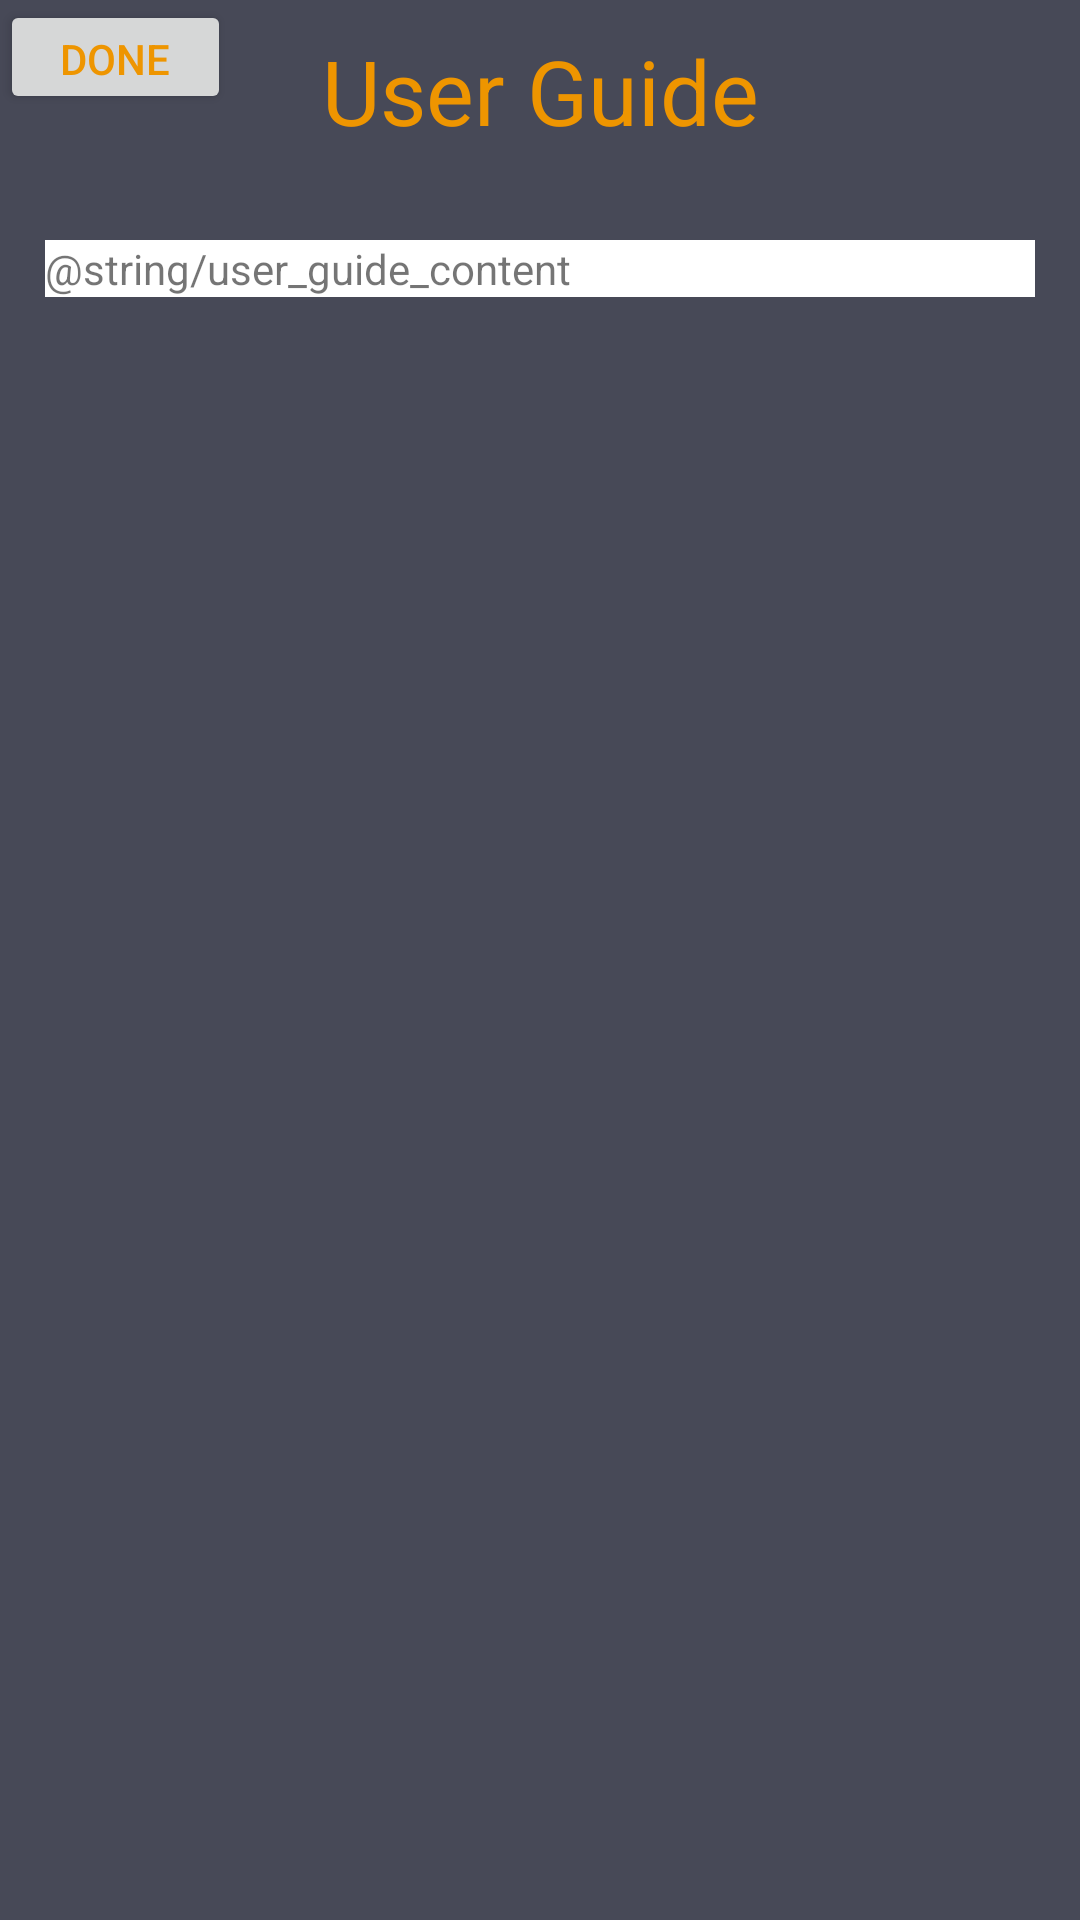

Android layout source for this screen:
<!-- AndroidManifest.xml: application theme no_title -->
<!-- res/layout/activity_user_guide.xml -->
<?xml version="1.0" encoding="utf-8"?>
<android.support.constraint.ConstraintLayout xmlns:android="http://schemas.android.com/apk/res/android"
    xmlns:app="http://schemas.android.com/apk/res-auto"
    xmlns:tools="http://schemas.android.com/tools"
    android:layout_width="match_parent"
    android:layout_height="match_parent"
    tools:context=".UserGuide"
    android:background="@color/darkBackground">

    <Button
        android:id="@+id/buttonReturn"
        android:layout_width="77dp"
        android:layout_height="38dp"
        android:text="Done"
        android:textColor="@color/brown"
        app:layout_constraintStart_toStartOf="parent"
        app:layout_constraintTop_toTopOf="parent" />

    <TextView
        android:id="@+id/titleText"
        android:layout_width="wrap_content"
        android:layout_height="wrap_content"
        android:layout_marginTop="10dp"
        android:textSize="@dimen/welcome_text_size"
        android:text="User Guide"
        android:textColor="@color/brown"
        app:layout_constraintEnd_toEndOf="parent"
        app:layout_constraintStart_toStartOf="parent"
        app:layout_constraintTop_toTopOf="parent"></TextView>

    <ScrollView
        android:id="@+id/scrollView2"
        android:layout_width="match_parent"
        android:layout_height="match_parent"
        android:layout_marginTop="@dimen/button_activity_width"
        app:layout_constraintBottom_toBottomOf="parent"
        app:layout_constraintStart_toStartOf="parent"
        app:layout_constraintTop_toTopOf="parent"
        app:layout_constraintVertical_bias="1.0">

        <android.support.constraint.ConstraintLayout
            android:layout_width="match_parent"
            android:layout_height="match_parent"
            android:layout_marginLeft="@dimen/margin_between_buttons"
            android:layout_marginRight="@dimen/margin_between_buttons">

            <TextView
                android:layout_width="match_parent"
                android:layout_height="match_parent"
                android:background="@color/white"
                android:text="@string/user_guide_content"
                />
        </android.support.constraint.ConstraintLayout>

    </ScrollView>

</android.support.constraint.ConstraintLayout>
<!-- resources referenced by this layout -->
<resources>
  <color name="brown">#EE9500</color>
  <color name="darkBackground">#B7020518</color>
  <color name="white">#FFFFFF</color>
  <dimen name="button_activity_width">80dp</dimen>
  <dimen name="margin_between_buttons">15dp</dimen>
  <dimen name="welcome_text_size">30sp</dimen>
  <style name="no_title" parent="Theme.AppCompat.Light.NoActionBar">
          <item name="colorPrimary">@color/colorPrimary</item>
          <item name="colorPrimaryDark">@color/colorPrimaryDark</item>
          <item name="colorAccent">@color/colorAccent</item>
      </style>
  <color name="colorPrimary">#008577</color>
  <color name="colorPrimaryDark">#00574B</color>
  <color name="colorAccent">#D81B60</color>
</resources>
